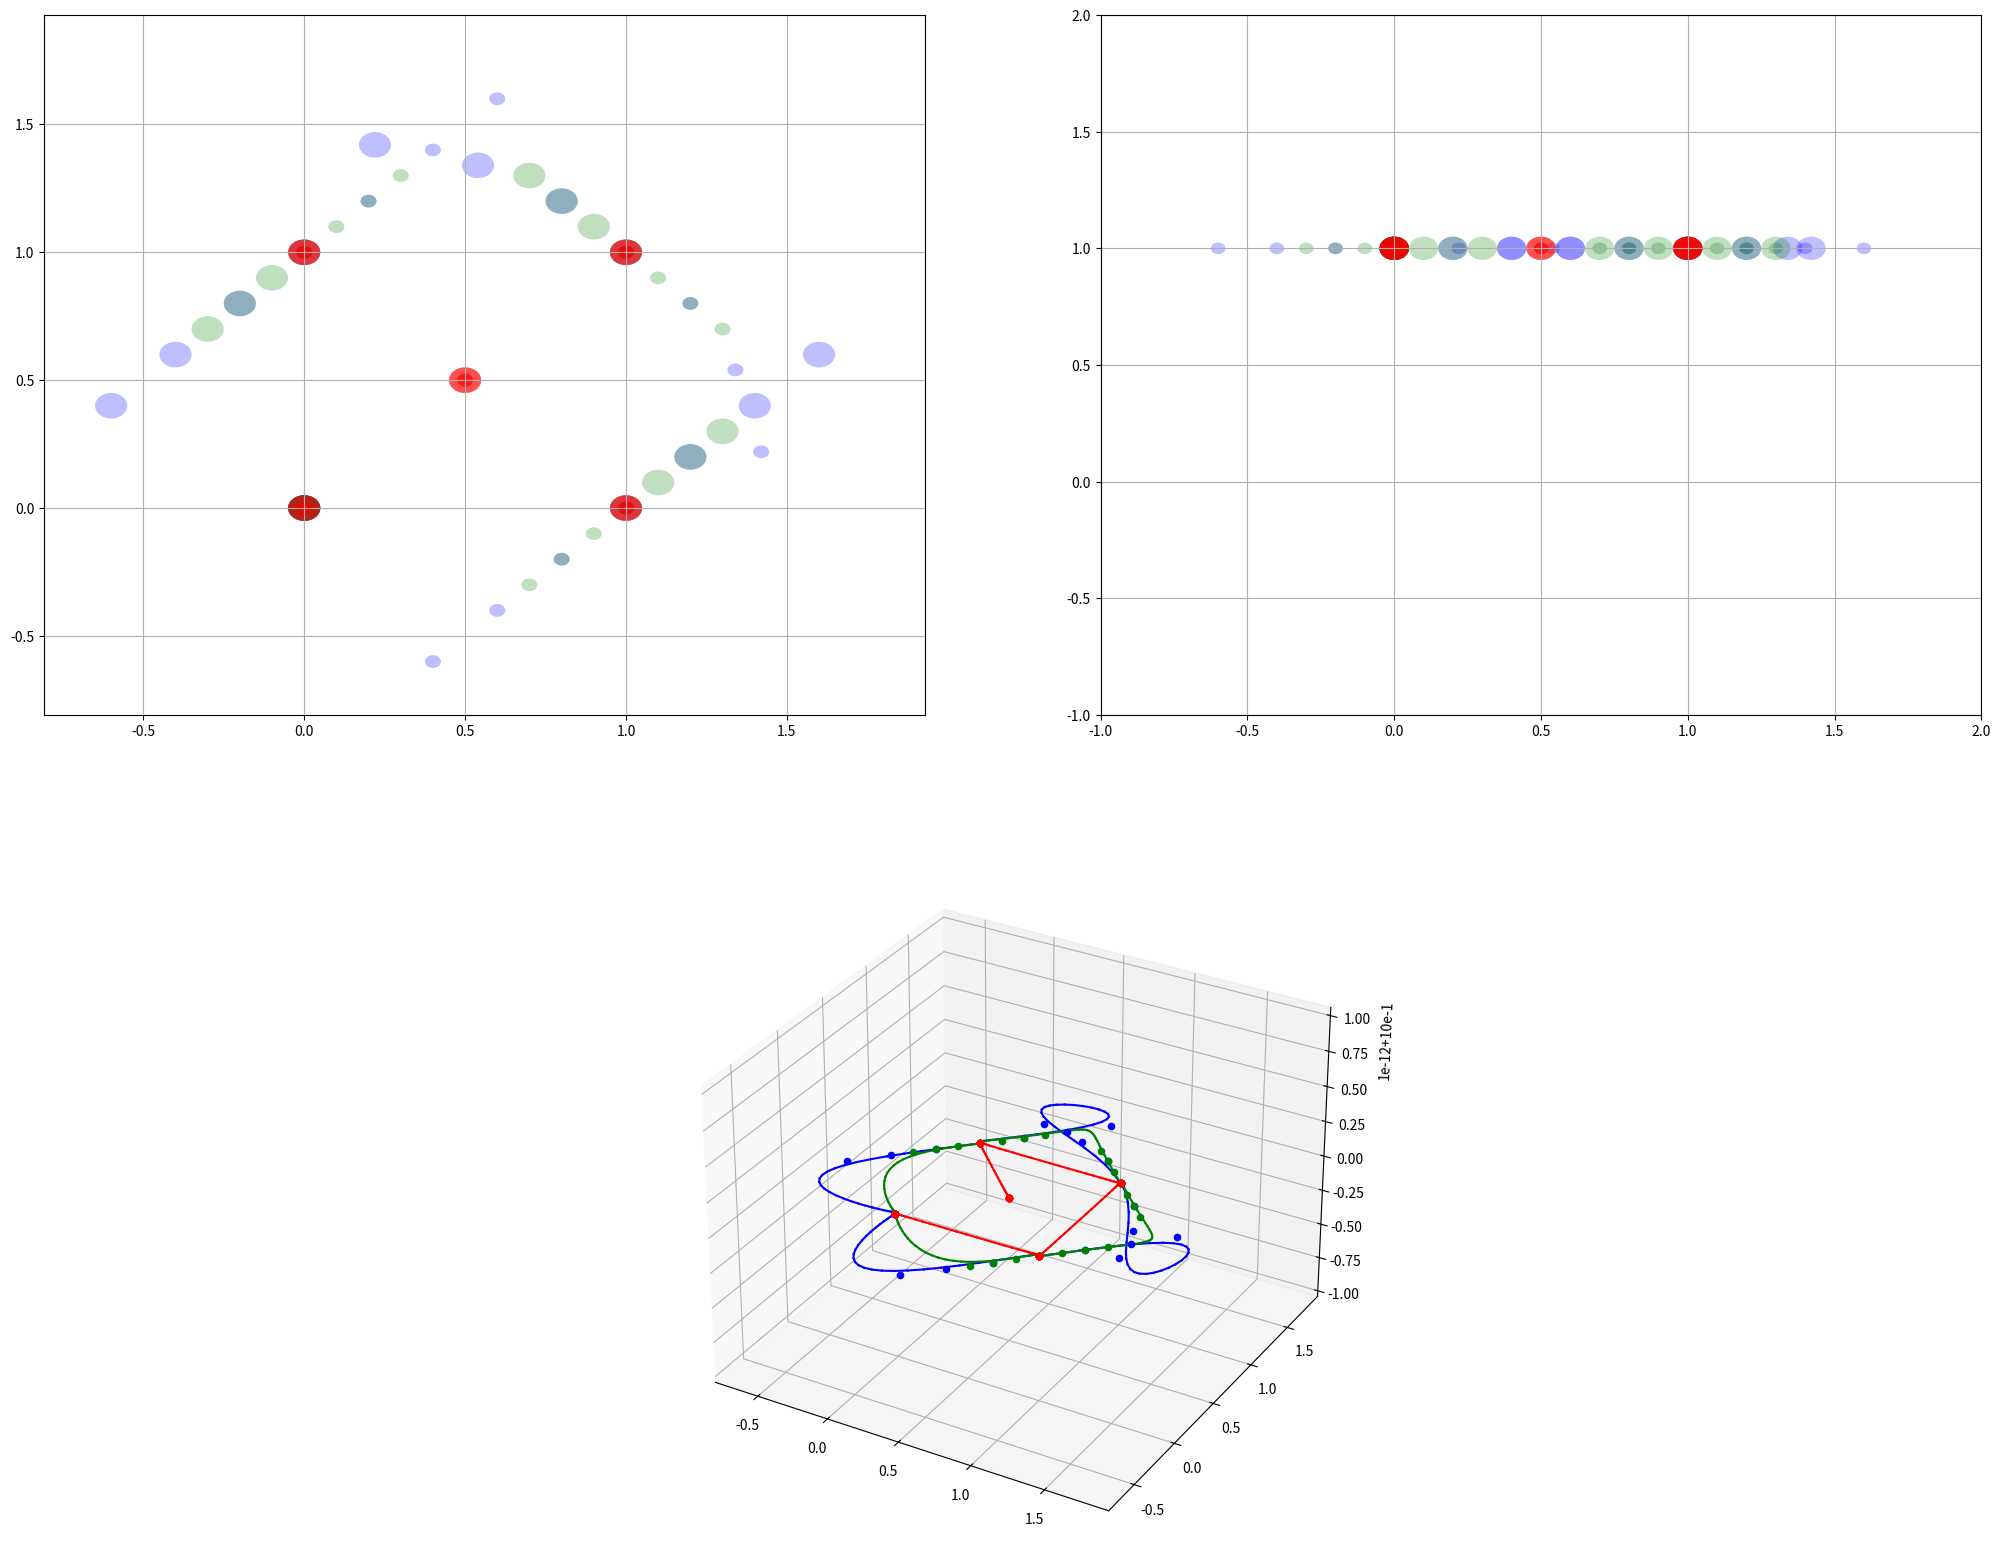

Write the Python code that produced this figure.
# -*- coding: utf-8 -*-
#
#     ||          ____  _ __
#  +------+      / __ )(_) /_______________ _____  ___
#  | 0xBC |     / __  / / __/ ___/ ___/ __ `/_  / / _ \
#  +------+    / /_/ / / /_/ /__/ /  / /_/ / / /_/  __/
#   ||  ||    /_____/_/\__/\___/_/   \__,_/ /___/\___/
#
#  Copyright (C) 2019 Bitcraze AB
#
#  This program is free software; you can redistribute it and/or
#  modify it under the terms of the GNU General Public License
#  as published by the Free Software Foundation; either version 2
#  of the License, or (at your option) any later version.
#
#  This program is distributed in the hope that it will be useful,
#  but WITHOUT ANY WARRANTY; without even the implied warranty of
#  MERCHANTABILITY or FITNESS FOR A PARTICULAR PURPOSE.  See the
#  GNU General Public License for more details.
#  You should have received a copy of the GNU General Public License
#  along with this program; if not, write to the Free Software
#  Foundation, Inc., 51 Franklin Street, Fifth Floor, Boston,
#  MA  02110-1301, USA.
"""
Example of how to generate trajectories for the High Level commander using
Bezier curves. The output from this script is intended to be pasted into the
autonomous_sequence_high_level.py example.

This code uses Bezier curves of degree 7, that is with 8 control points.
See https://en.wikipedia.org/wiki/B%C3%A9zier_curve

All coordinates are (x, y, z, yaw)
"""

# Enable this if you have Vispy installed and want a visualization of the
# trajectory

# Import here to avoid problems for users that do not have Vispy
# from vispy import scene
# from vispy.scene import XYZAxis, LinePlot, TurntableCamera, Markers      
# visualizer = Visualizer()

import math
from mpl_toolkits.mplot3d import Axes3D 
import matplotlib.animation as animation
import matplotlib.pyplot as plt
import matplotlib.patches as patches
import numpy as np

draggable_points = []
circles = []

def findDraggablePoint(plot_name, point_id):
    for draggable_point in draggable_points:
        if draggable_point.plot_name is plot_name and draggable_point.point_id is point_id:
            return draggable_point
    return False

class DraggablePoint:
    lock = None #only one can be animated at a time
    def __init__(self, plot_name, point_id, point):
        self.plot_name = plot_name
        self.point_id = point_id
        self.point = point
        self.press = None
        self.background = None
        self.connect()

    def connect(self):
        'connect to all the events we need'
        self.cidpress = self.point.figure.canvas.mpl_connect('button_press_event', self.onPress)
        self.cidrelease = self.point.figure.canvas.mpl_connect('button_release_event', self.onRelease)
        self.cidmotion = self.point.figure.canvas.mpl_connect('motion_notify_event', self.onMotion)

    
    def onPress(self, event):
        if event.inaxes != self.point.axes: return
        if DraggablePoint.lock is not None: return
        contains, attrd = self.point.contains(event)
        if not contains: return
        self.press = (self.point.center), event.xdata, event.ydata
        DraggablePoint.lock = self

        # draw everything but the selected rectangle and store the pixel buffer
        canvas = self.point.figure.canvas
        axes = self.point.axes
        self.point.set_animated(True)
        canvas.draw()
        self.background = canvas.copy_from_bbox(self.point.axes.bbox)

        # now redraw just the rectangle
        axes.draw_artist(self.point)

        # and blit just the redrawn area
        canvas.blit(axes.bbox)

    def onMotion(self, event):
        if DraggablePoint.lock is not self:
            return
        if event.inaxes != self.point.axes: return
        self.point.center, xpress, ypress = self.press
        dx = event.xdata - xpress
        dy = event.ydata - ypress
        self.point.center = (self.point.center[0]+dx, self.point.center[1]+dy)
        print(self.point_id, self.point.center)

        other_plot_name = None
        if self.plot_name is 'XY':
            other_plot_name = 'XZ'

        elif self.plot_name is 'XZ':
            other_plot_name = 'XY'
        else:
            assert "Invalid plot name" + self.plot_name

        other_draggable_point = findDraggablePoint(other_plot_name, self.point_id)
        # print(other_draggable_point)
        if other_draggable_point is not False:
            # other_draggable_point.point.center = self.point.center
            other_draggable_point.point.center = (self.point.center[0], other_draggable_point.point.center[1])

        
        canvas = self.point.figure.canvas
        axes = self.point.axes
        # restore the background region
        canvas.restore_region(self.background)

        # redraw just the current rectangle
        axes.draw_artist(self.point)

        # blit just the redrawn area
        canvas.blit(axes.bbox)

    def onRelease(self, event):
        'on release we reset the press data'
        if DraggablePoint.lock is not self:
            return

        self.press = None
        DraggablePoint.lock = None

        # turn off the rect animation property and reset the background
        self.point.set_animated(False)
        self.background = None

        # redraw the full figure
        self.point.figure.canvas.draw()

    def disconnect(self):
        'disconnect all the stored connection ids'
        self.point.figure.canvas.mpl_disconnect(self.cidpress)
        self.point.figure.canvas.mpl_disconnect(self.cidrelease)
        self.point.figure.canvas.mpl_disconnect(self.cidmotion)




class Node:
    """
    A node represents the connection point between two Bezier curves
    (called Segments).
    It holds 4 control points for each curve and the positions of the control
    points are set to join the curves with continuity in c0, c1, c2, c3.
    See https://www.cl.cam.ac.uk/teaching/2000/AGraphHCI/SMEG/node3.html

    The control points are named
    p4, p5, p6 and p7 for the tail of the first curve
    q0, q1, q2, q3 for the head of the second curve
    """

    def __init__(self, node_id, q0, q1=None, q2=None, q3=None):
        """
        Create a Node. Pass in control points to define the shape of the
        two sequence that share the Node. The control points are for the
        second segment, that is the four first control points of the Bezier
        curve after the node. The control points for the Bezier curve before
        the node are calculated from the existing control points.
        The control points are for scale = 1, that is if the Bezier curve
        after the node has scale = 1 it will have exactly these handles. If the
        curve after the node has a different scale the handles will be moved
        accordingly when the Segment is created.

        q0 is required, the other points are optional.
        if q1 is missing it will be set to generate no velocity in q0.
        If q2 is missing it will be set to generate no acceleration in q0.
        If q3 is missing it will be set to generate no jerk in q0.

        If only q0 is set, the node will represent a point where the Crazyflie
        has no velocity. Good for starting and stopping.

        To get a fluid motion between sequence, q1 must be set.

        :param q0: The position of the node
        :param q1: The position of the first control point
        :param q2: The position of the second control point
        :param q3: The position of the third control point
        """
        self.node_id = node_id
        self._control_points = np.zeros([2, 4, 4])

        q0 = np.array(q0)

        if q1 is None:
            q1 = q0
        else:
            q1 = np.array(q1)
            # print('q1 generated:', q1)

        d = q1 - q0

        if q2 is None:
            q2 = q0 + 2 * d
            # print('q2 generated:', q2)
        else:
            q2 = np.array(q2)

        e = 3 * q2 - 2 * q0 - 6 * d

        if q3 is None:
            q3 = e + 3 * d
            # print('q3 generated:', q3)
        else:
            q3 = np.array(q3)

        p7 = q0
        p6 = q1 - 2 * d
        p5 = q2 - 4 * d
        p4 = 2 * e - q3

        self._control_points[0][0] = q0
        self._control_points[0][1] = q1
        self._control_points[0][2] = q2
        self._control_points[0][3] = q3

        self._control_points[1][3] = p7
        self._control_points[1][2] = p6
        self._control_points[1][1] = p5
        self._control_points[1][0] = p4

    def get_head_points(self):
        return self._control_points[0]

    def get_tail_points(self):
        return self._control_points[1]

    # def draw_unscaled_controlpoints(self, visualizer, color=(0.8, 0.8, 0.8)):
    #     for p in self._control_points[0]:
    #         visualizer.marker(p[0:3], color=color)
    #     for p in self._control_points[1]:
    #         visualizer.marker(p[0:3], color=color)

    
            
    def draw_controlpoints_matplot(self, ax3d, ax1, ax2,  color='k'):
    
        # control_points = self._control_points[0] + self._control_points[1]
        for h,p in enumerate (self._control_points[0]): #headnode
            
            point_id =  'N' + str(self.node_id) + '_Q' + str(h)
            # print(point_id)
            # p = list(p)
            # print(p[0], p[1],p[2])
            ax3d.scatter(p[0], p[1],p[2], color = color)

            plot_name = 'XY' 
            other_draggable_point = findDraggablePoint(plot_name,point_id)
            # print(other_draggable_point)
            if other_draggable_point is False:
                # ax1.scatter(p[0], p[1], color = color)
                circ = patches.Circle((p[0], p[1]), 0.05, fc=color, alpha=0.25)
                circles.append(circ)
                ax1.add_patch(circ)
                draggable_point = DraggablePoint(plot_name ,point_id , circ )
                draggable_points.append(draggable_point)
                print(plot_name,point_id)
                
                
            plot_name = 'XZ' 
            other_draggable_point = findDraggablePoint(plot_name,point_id)
            # print(other_draggable_point)
            if other_draggable_point is False:
                # ax2.scatter(p[1],p[2], color = color)
                circ = patches.Circle((p[1], p[2]), 0.05, fc=color, alpha=0.25)
                circles.append(circ)
                ax2.add_patch(circ)
                draggable_point = DraggablePoint(plot_name , point_id , circ )
                draggable_points.append(draggable_point)
                print(plot_name,point_id)

            
        
        for t,p in enumerate (self._control_points[1]): #tailnode -> self-run
            point_id = 'N' + str(self.node_id) + '_P' + str(t)
            # print(point_id)
            # p = list(p)
            # print(p[0], p[1],p[2])
            ax3d.scatter(p[0], p[1],p[2], color = color)

            plot_name = 'XY' 
            other_draggable_point = findDraggablePoint(plot_name,point_id)
            # print(other_draggable_point)
            if other_draggable_point is False:
                # ax1.scatter(p[0], p[1], color = color)
                circ = patches.Circle((p[0], p[1]), 0.025, fc=color, alpha=0.25)
                circles.append(circ)
                ax1.add_patch(circ)
                draggable_point = DraggablePoint('XY' ,point_id , circ )
                draggable_points.append(draggable_point)

            plot_name = 'XZ' 
            other_draggable_point = findDraggablePoint(plot_name,point_id)
            # print(other_draggable_point)
            if other_draggable_point is False:
                # ax2.scatter(p[1],p[2], color = color)
                circ = patches.Circle((p[1], p[2]), 0.025, fc=color, alpha=0.25)
                circles.append(circ)
                ax2.add_patch(circ)
                draggable_point = DraggablePoint('XZ' , point_id , circ )
                draggable_points.append(draggable_point)            
        

    def print(self):
        print('Node ---')
        print('Tail:')
        for c in self._control_points[1]:
            print(c)
        print('Head:')
        for c in self._control_points[0]:
            print(c)


class Segment:
    """
    A Segment represents a Bezier curve of degree 7. It uses two Nodes to
    define the shape. The scaling of the segment will move the handles compared
    to the Node to maintain continuous position, velocity, acceleration and
    jerk through the Node.
    A Segment can generate a polynomial that is compatible with the High Level
    Commander, either in python to be sent to the Crazyflie, or as C code to be
    used in firmware.
    A Segment can also be rendered in Vispy.
    """

    def __init__(self, head_node, tail_node, scale):
        self._head_node = head_node
        self._tail_node = tail_node
        self._scale = scale

        unscaled_points = np.concatenate(
            [self._head_node.get_head_points(), self._tail_node.get_tail_points()])

        self._points = self._scale_control_points(unscaled_points, self._scale)

        polys = self._convert_to_polys()
        self._polys = self._stretch_polys(polys, self._scale)

        self._vel = self._deriv(self._polys)
        self._acc = self._deriv(self._vel)
        self._jerk = self._deriv(self._acc)

    def _convert_to_polys(self):
        n = len(self._points) - 1
        result = np.zeros([4, 8])

        for d in range(4):
            for j in range(n + 1):
                s = 0.0
                for i in range(j + 1):
                    s += ((-1) ** (i + j)) * self._points[i][d] / (
                        math.factorial(i) * math.factorial(j - i))

                c = s * math.factorial(n) / math.factorial(n - j)
                result[d][j] = c

        return result

    # def draw_trajectory(self, visualizer, color='black'):
    #     self._draw(self._polys, color, visualizer)

    def draw_trajectory_matplot(self, ax3d, color='black'):
        self._draw_matplot(self._polys, color, ax3d)

    # def draw_vel(self, visualizer):
    #     self._draw(self._vel, 'green', visualizer)

    # def draw_acc(self, visualizer):
    #     self._draw(self._acc, 'red', visualizer)

    # def draw_jerk(self, visualizer):
    #     self._draw(self._jerk, 'blue', visualizer)

    # def draw_control_points(self, visualizer):
    #     for p in self._points:
            # visualizer.marker(p[0:3])

    # def _draw(self, polys, color, visualizer):
    #     step = self._scale / 32
    #     prev = None
    #     for t in np.arange(0.0, self._scale + step, step):
    #         p = self._eval_xyz(polys, t)

    #         if prev is not None:
    #             visualizer.line(p, prev, color=color)
                
    #         prev = p

    def _draw_matplot(self, polys, color, ax3d):
        step = self._scale / 32
        prev = None
        for t in np.arange(0.0, self._scale + step, step):
            # print(polys)
            p = self._eval_xyz(polys, t)
            # print(p)    

            if prev is not None:
                ax3d.plot([prev[0], p[0]], [prev[1],p[1]],zs=[prev[2],p[2]],color = color)
                
            prev = p

    def velocity(self, t):
        return self._eval_xyz(self._vel, t)

    def acceleration(self, t):
        return self._eval_xyz(self._acc, t)

    def jerk(self, t):
        return self._eval_xyz(self._jerk, t)

    def _deriv(self, p):
        result = []
        for i in range(3):
            result.append([
                1 * p[i][1],
                2 * p[i][2],
                3 * p[i][3],
                4 * p[i][4],
                5 * p[i][5],
                6 * p[i][6],
                7 * p[i][7],
                0
            ])

        return result

    def _eval(self, p, t):
        result = 0
        for part in range(8):
            result += p[part] * (t ** part)
        return result

    def _eval_xyz(self, p, t):
        return np.array(
            [self._eval(p[0], t), self._eval(p[1], t), self._eval(p[2], t)])

    def print_poly_python(self):
        s = '  [' + str(self._scale) + ', '

        for axis in range(4):
            for d in range(8):
                s += str(self._polys[axis][d]) + ', '

        s += '],  # noqa'
        print(s)

    def print_poly_c(self):
        s = ''

        for axis in range(4):
            for d in range(8):
                s += str(self._polys[axis][d]) + ', '

        s += str(self._scale)
        print(s)

    def print_points(self):
        print(self._points)

    def print_peak_vals(self):
        peak_v = 0.0
        peak_a = 0.0
        peak_j = 0.0

        step = 0.05
        for t in np.arange(0.0, self._scale + step, step):
            peak_v = max(peak_v, np.linalg.norm(self._eval_xyz(self._vel, t)))
            peak_a = max(peak_a, np.linalg.norm(self._eval_xyz(self._acc, t)))
            peak_j = max(peak_j, np.linalg.norm(self._eval_xyz(self._jerk, t)))

        print('Peak v:', peak_v, 'a:', peak_a, 'j:', peak_j)

    def _stretch_polys(self, polys, time):
        result = np.zeros([4, 8])

        recip = 1.0 / time

        for p in range(4):
            scale = 1.0
            for t in range(8):
                result[p][t] = polys[p][t] * scale
                scale *= recip

        return result

    def _scale_control_points(self, unscaled_points, scale):
        s = scale
        l_s = 1 - s
        p = unscaled_points

        result = [None] * 8

        result[0] = p[0]
        result[1] = l_s * p[0] + s * p[1]
        result[2] = l_s ** 2 * p[0] + 2 * l_s * s * p[1] + s ** 2 * p[2]
        result[3] = l_s ** 3 * p[0] + 3 * l_s ** 2 * s * p[
            1] + 3 * l_s * s ** 2 * p[2] + s ** 3 * p[3]
        result[4] = l_s ** 3 * p[7] + 3 * l_s ** 2 * s * p[
            6] + 3 * l_s * s ** 2 * p[5] + s ** 3 * p[4]
        result[5] = l_s ** 2 * p[7] + 2 * l_s * s * p[6] + s ** 2 * p[5]
        result[6] = l_s * p[7] + s * p[6]
        result[7] = p[7]

        return result


# class Visualizer:
#     def __init__(self):
#         self.canvas = scene.SceneCanvas(keys='interactive', size=(800, 600),
#                                         show=True)
#         view = self.canvas.central_widget.add_view()
#         view.bgcolor = '#ffffff'
#         view.camera = TurntableCamera(fov=10.0, distance=40.0, up='+z',
#                                       center=(0.0, 0.0, 1.0))
#         XYZAxis(parent=view.scene)
#         self.scene = view.scene

#     def marker(self, pos, color='black', size=8):
#         Markers(pos=np.array(pos, ndmin=2), face_color=color,
#                 parent=self.scene, size=size)

#     def lines(self, points, color='black'):
#         LinePlot(points, color=color, parent=self.scene)

#     def line(self, a, b, color='black'):
#         self.lines([a, b], color)

#     def run(self):


segment_time = 2
z = 1
yaw = 0
sequence = []


####

# When setting q2 we can also control acceleration and get more action.
# Yaw also adds to the fun.

d2 = 0.2
dyaw = 2
f = -0.3
color = 'b'

n8 = Node(8, (0, 0, z, yaw))
n9 = Node(9,
    (1, 0, z, yaw),
    q1=(1 + d2, 0 + d2, z, yaw),
    q2=(1 + 2 * d2, 0 + 2 * d2 + 0*f * d2, 1, yaw))
n10 = Node(10,
    (1, 1, z, yaw + dyaw),
    q1=(1 - d2, 1 + d2, z, yaw + dyaw),
    q2=(1 - 2 * d2 + f * d2, 1 + 2 * d2 + f * d2, 1, yaw + dyaw))
n11 = Node(11,
    (0, 1, z, yaw - dyaw),
    q1=(0 - d2, 1 - d2, z, yaw - dyaw),
    q2=(0 - 2 * d2,  1 - 2 * d2,  1, yaw - dyaw))

sequence.append({'s': Segment(n8, n9, segment_time), 'c': color})
sequence.append({'s': Segment(n9, n10, segment_time), 'c': color})
sequence.append({'s': Segment(n10, n11, segment_time), 'c': color})
sequence.append({'s': Segment(n11, n8, segment_time), 'c': color})

####


# By setting the q1 control point we get velocity through the nodes
# Increase d to 0.7 to get some more action
d = 0.1
color = 'g'

n4 = Node(4, (0, 0, z, yaw), q1=(0, 0, z, yaw), q2=(0, 0, z, yaw), q3=(0, 0, z, yaw))
n5 = Node(5, (1, 0, z, yaw), q1=(1 + d, 0 + d, z, yaw))
n6 = Node(6, (1, 1, z, yaw), q1=(1 - d, 1 + d, z, yaw))
n7 = Node(7, (0, 1, z, yaw), q1=(0 - d, 1 - d, z, yaw))

sequence.append({'s': Segment(n4, n5, segment_time), 'c': color})
sequence.append({'s': Segment(n5, n6, segment_time), 'c': color})
sequence.append({'s': Segment(n6, n7, segment_time), 'c': color})
sequence.append({'s': Segment(n7, n4, segment_time), 'c': color})



####

color = 'r'


# Nodes with one control point has not velocity, this is similar to calling
# goto in the High-level commander

n0 = Node(0, (0, 0, z, yaw))
n1 = Node(1, (1, 0, z, yaw))
n2 = Node(2, (1, 1, z, yaw))
n3 = Node(3, (0, 1, z, yaw))

# n12 = n0 k
n12 = Node(12, (0.5, 0.5, z, yaw))

sequence.append({'s': Segment(n0, n1, segment_time), 'c': color})
sequence.append({'s': Segment(n1, n2, segment_time), 'c': color})
sequence.append({'s': Segment(n2, n3, segment_time), 'c': color})
sequence.append({'s': Segment(n3, n12, segment_time), 'c': color})

print('Paste this code into the autonomous_sequence_high_level.py example to '
      'see it fly')

for segment in sequence:
    segment['s'].print_poly_python()



    
fig = plt.figure(figsize=(25,20))
ax3d = fig.add_subplot(212,projection='3d')


plot_name = 'XY'
ax1 = fig.add_subplot(221,sharex=ax3d,sharey=ax3d)
ax1.grid(True)
        

plot_name = 'XZ'
ax2 = fig.add_subplot(222)
plt.xlim(-1,2)
plt.ylim(-1,2)
ax2.grid(True)
        

for sequence_step in sequence:
        
    # sequence_step['s'].draw_trajectory(visualizer, sequence_step['c'])
    # segment['s'].draw_vel(visualizer)
    # segment['s'].draw_control_points(visualizer)
    # sequence_step['s']._head_node.draw_unscaled_controlpoints(visualizer, sequence_step['c'])
    # sequence_step['s']._tail_node.draw_unscaled_controlpoints(visualizer, sequence_step['c'])
            
    segment = sequence_step['s']
    color = sequence_step['c']

    segment.draw_trajectory_matplot(ax3d, color)
 
    segment._head_node.draw_controlpoints_matplot(ax3d,ax1,ax2, color)
    # segment._tail_node.draw_controlpoints_matplot(ax3d,ax1,ax2, color)
        
    # alternative ways:
    # sequence_step['s']._head_node.draw_controlpoints_matplot(ax3d, sequence_step['c'])
    # sequence_step['s']._tail_node.draw_controlpoints_matplot(ax3d, sequence_step['c'])
    # sequence_step['s']._head_node.draw_controlpoints_matplot(ax1, sequence_step['c'])
    # sequence_step['s']._tail_node.draw_controlpoints_matplot(ax1, sequence_step['c'])
    # sequence_step['s']._head_node.draw_controlpoints_matplot(ax2, sequence_step['c'])
    # sequence_step['s']._tail_node.draw_controlpoints_matplot(ax2, sequence_step['c'])
    # for n in [n0, n1, n2, n3, n4, n5, n6, n7, n8, n9, n10, n11]:
    #     n.draw_unscaled_controlpoints(visualizer)

if sequence[-1]:
    segment = sequence_step['s']
    segment._tail_node.draw_controlpoints_matplot(ax3d,ax1,ax2, color)

plt.show()
# visualizer.run()